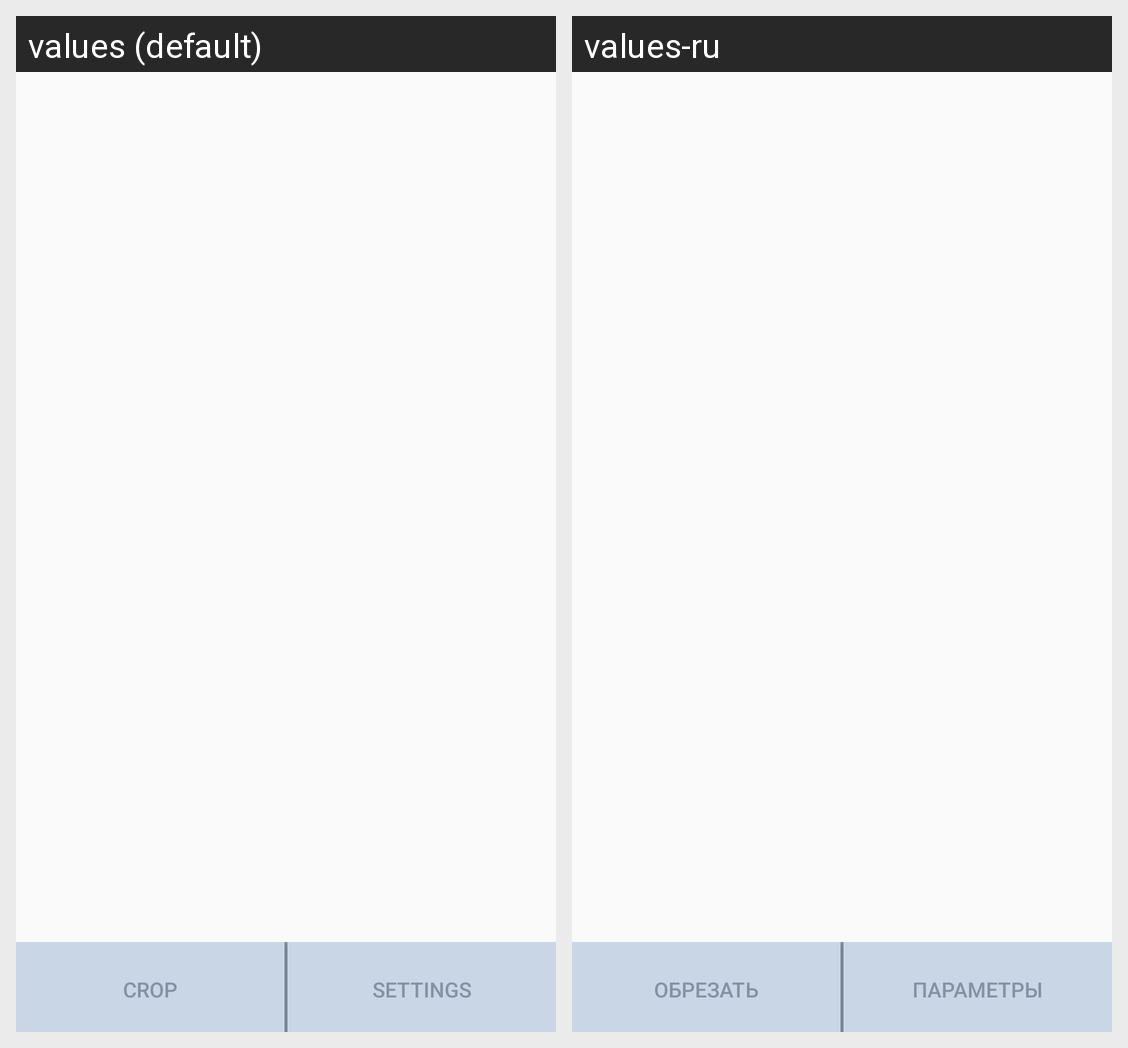

Locale-by-locale string values for the Android screen shown in this grid:
Android screen res/layout/fragment_main.xml rendered under 2 locales, left to right: values (default), values-ru. Device: Nexus 5 (rendered at 1080×1920; each locale shown at half size, 540×960, under a caption strip naming it); theme AppTheme.NoActionBar.
Strings drawn on this screen, with the default value and each locale's value (text and hints the layout hard-codes, and strings that could not be matched under every locale, appear in the picture but are not listed):

action_open_crop
  values: Crop
  values-ru: Обрезать

action_open_columns
  values: Settings
  values-ru: Параметры
